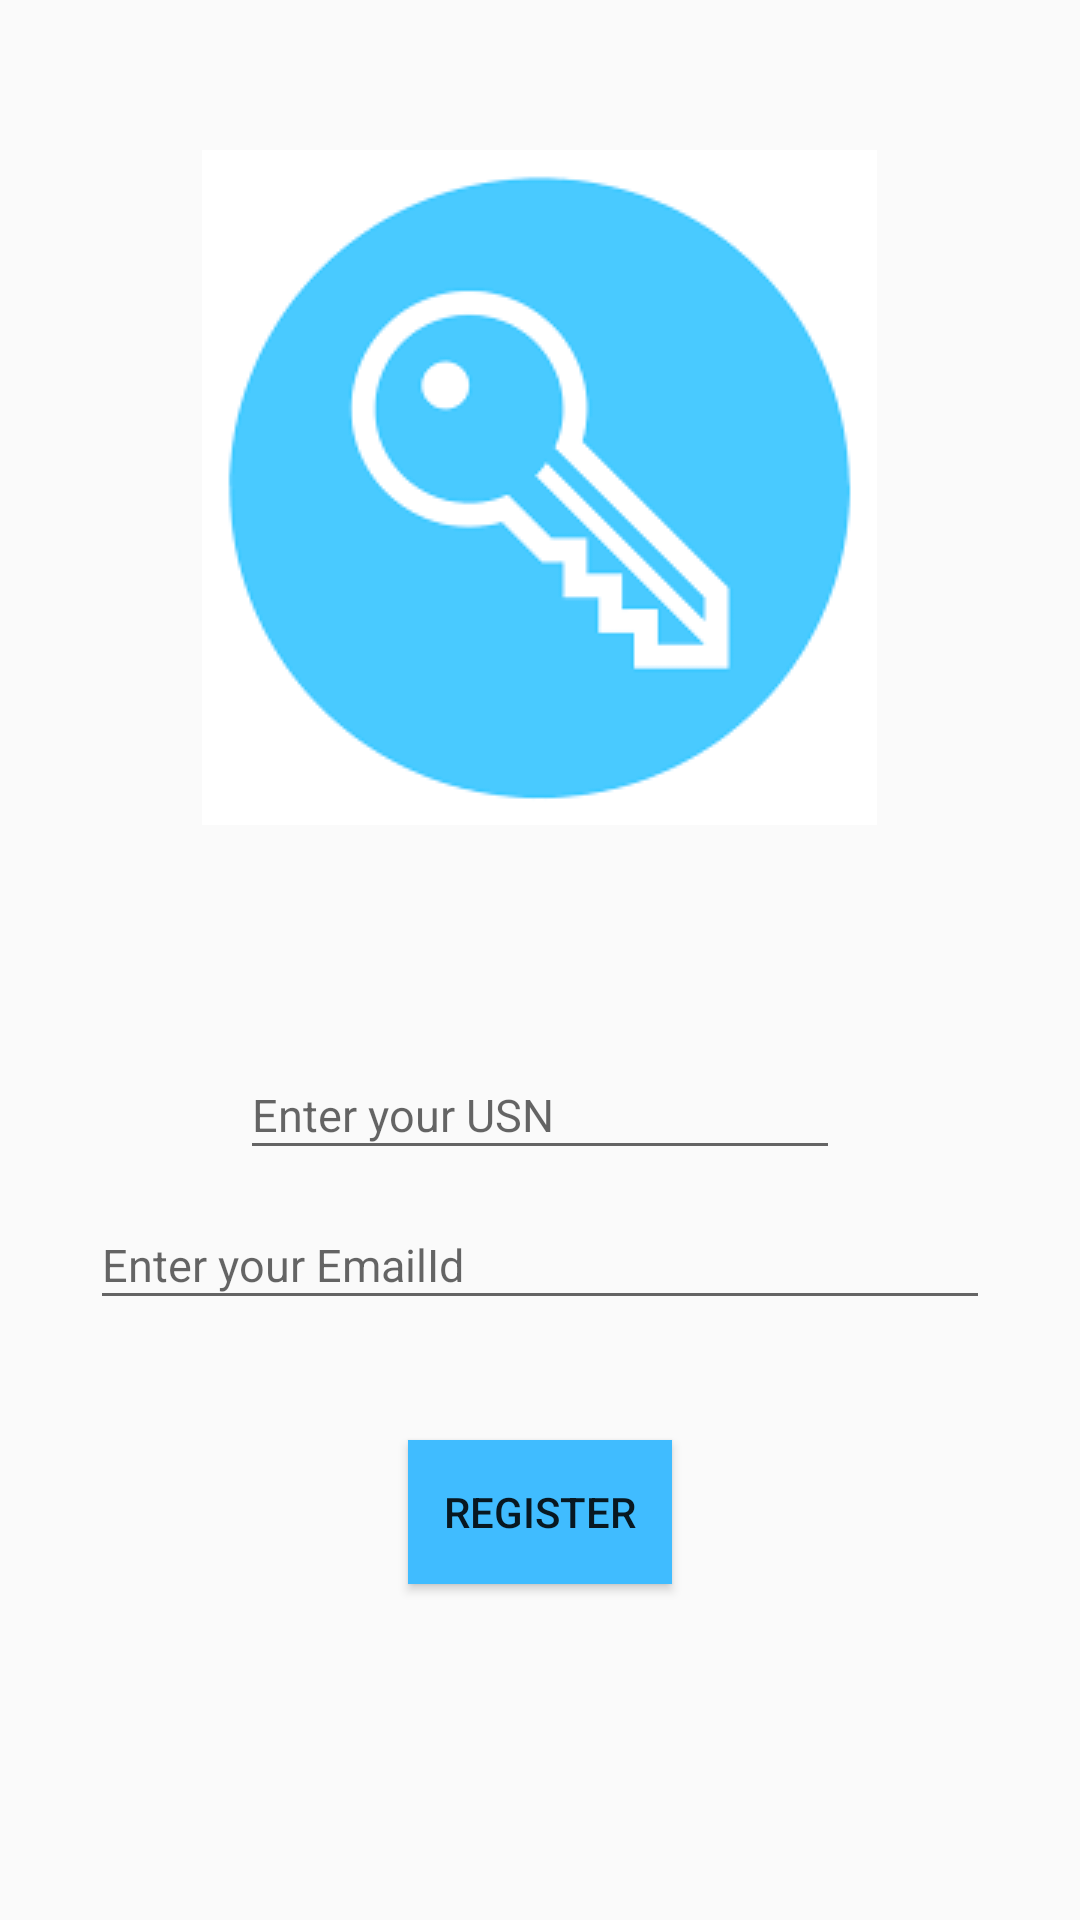

This screen was rendered from an Android layout file. Write that file and the resources it references.
<!-- AndroidManifest.xml: application theme AppTheme -->
<!-- res/layout/activity_main.xml -->
<?xml version="1.0" encoding="utf-8"?>
<RelativeLayout xmlns:android="http://schemas.android.com/apk/res/android"
    xmlns:app="http://schemas.android.com/apk/res-auto"
    xmlns:tools="http://schemas.android.com/tools"
    android:layout_width="match_parent"
    android:layout_height="match_parent"
    tools:context="ddsmartlabs.noteit.MainActivity">

   <ImageView
       android:layout_width="wrap_content"
       android:layout_height="wrap_content"
       android:layout_centerHorizontal="true"
       android:src="@drawable/logo1"
       android:layout_marginTop="50dp"
       />
   <EditText
       android:layout_width="200dp"
       android:layout_height="40dp"
       android:layout_centerHorizontal="true"
       android:layout_marginTop="350dp"
       android:hint="Enter your USN"
       android:textSize="15dp"
       android:id="@+id/usn"
       />
   <EditText
       android:id="@+id/email"
       android:layout_width="300dp"
       android:layout_height="40dp"
       android:layout_centerHorizontal="true"
       android:layout_marginTop="400dp"
       android:hint="Enter your EmailId"
       android:textSize="15dp"
       android:textAllCaps="false"
       />




   <Button
       android:layout_width="wrap_content"
       android:layout_height="wrap_content"
       android:text="Register"
       android:background="@color/colorAccent"
       android:id="@+id/tap"
       android:layout_centerHorizontal="true"
       android:layout_marginTop="480dp"/>
</RelativeLayout>
<!-- resources referenced by this layout -->
<resources>
  <color name="colorAccent">#40bcff</color>
  <!-- drawable logo1: png bitmap (drawable, 7826 bytes) -->
  <style name="AppTheme" parent="Theme.AppCompat.Light.NoActionBar">
          
          <item name="colorPrimary">@color/colorPrimary</item>
          <item name="colorPrimaryDark">@color/colorPrimaryDark</item>
          <item name="colorAccent">@color/colorAccent</item>
      </style>
  <color name="colorPrimary">#fbfbfc</color>
  <color name="colorPrimaryDark">#303F9F</color>
</resources>
